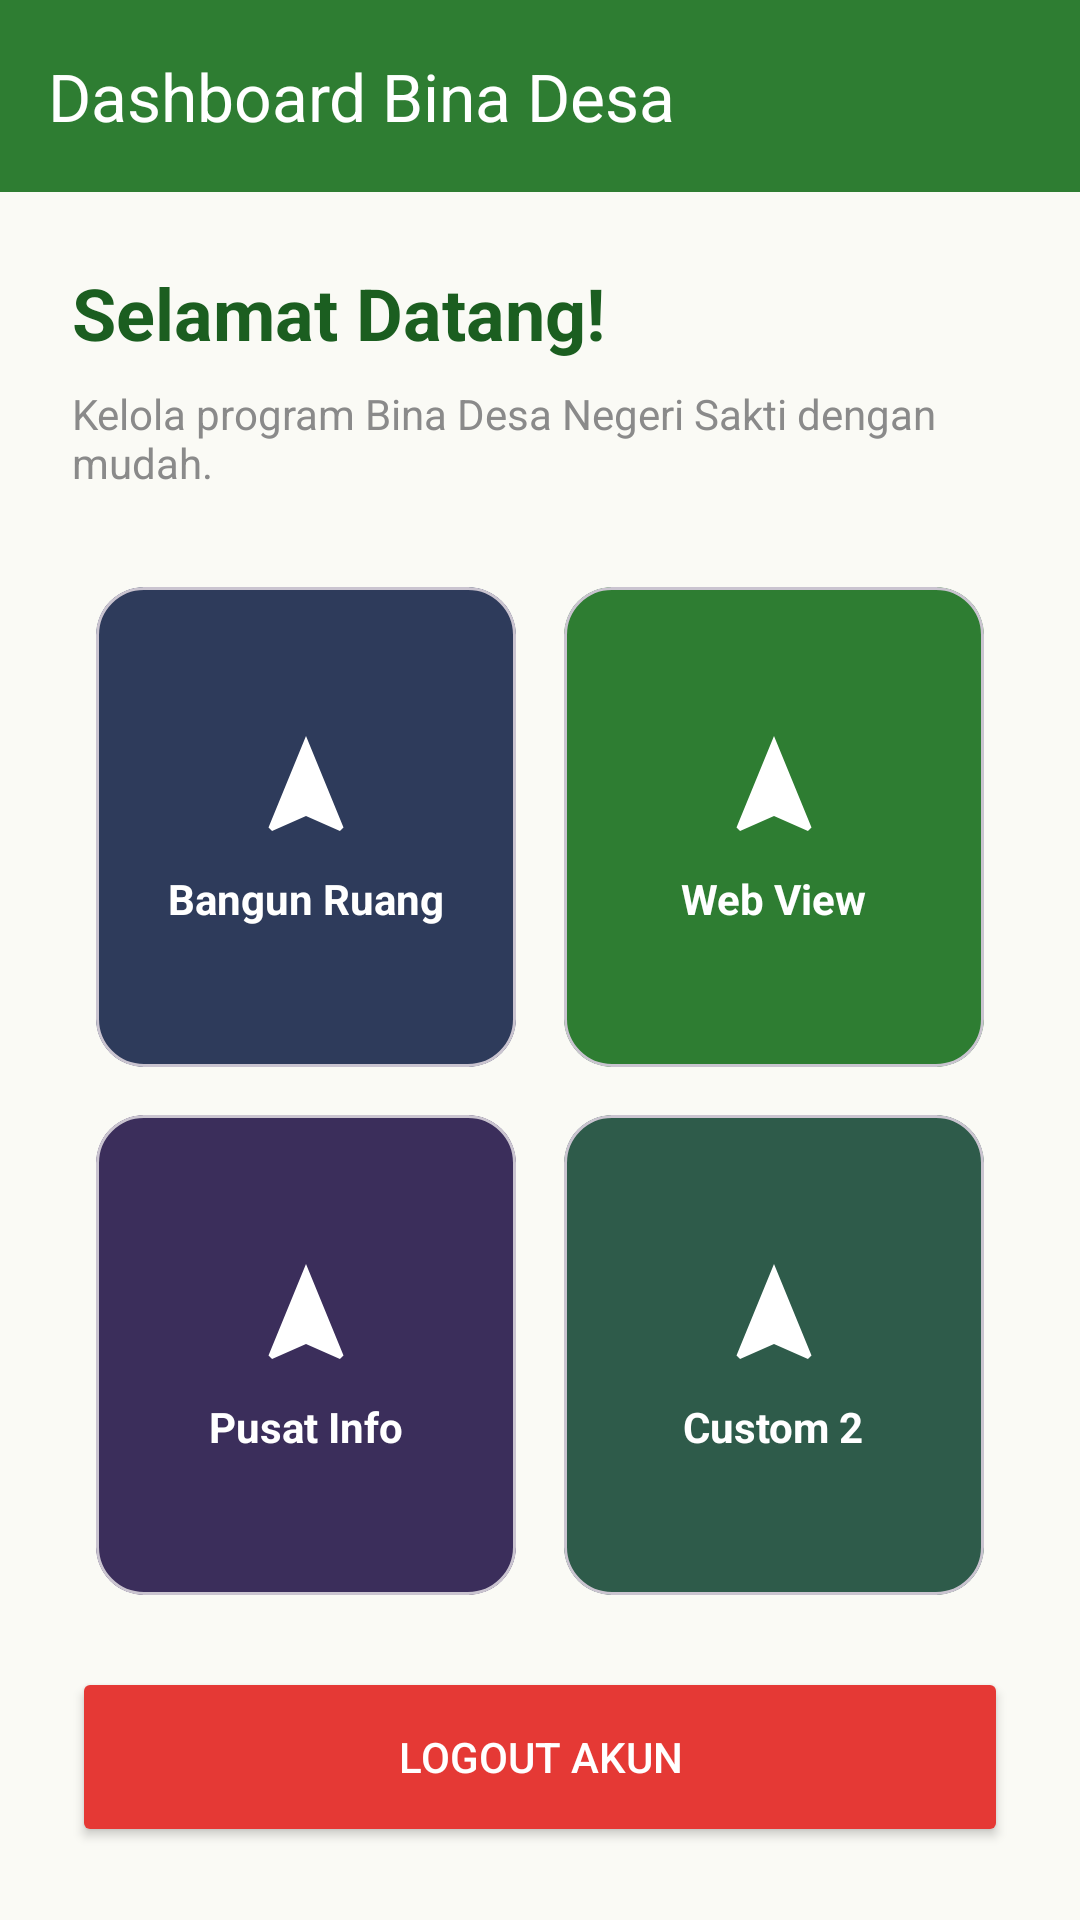

Reconstruct the res/layout file that produces this screen, plus the resources it refers to.
<!-- AndroidManifest.xml: application theme Theme.Givo_summer -->
<!-- res/layout/activity_dashboard.xml -->
<?xml version="1.0" encoding="utf-8"?>
<androidx.constraintlayout.widget.ConstraintLayout xmlns:android="http://schemas.android.com/apk/res/android"
    xmlns:app="http://schemas.android.com/apk/res-auto"
    xmlns:tools="http://schemas.android.com/tools"
    android:layout_width="match_parent"
    android:layout_height="match_parent"
    android:background="@color/white_green"
    tools:context=".pertemuan_4.DashboardActivity">

    <androidx.appcompat.widget.Toolbar
        android:id="@+id/toolbar"
        android:layout_width="match_parent"
        android:layout_height="?attr/actionBarSize"
        android:background="@color/primary_green"
        android:theme="@style/ThemeOverlay.AppCompat.Dark.ActionBar"
        app:layout_constraintTop_toTopOf="parent"
        app:title="Dashboard Bina Desa" />

    <ScrollView
        android:layout_width="match_parent"
        android:layout_height="0dp"
        app:layout_constraintBottom_toBottomOf="parent"
        app:layout_constraintTop_toBottomOf="@id/toolbar">

        <LinearLayout
            android:layout_width="match_parent"
            android:layout_height="wrap_content"
            android:orientation="vertical"
            android:padding="24dp">

            <TextView
                android:id="@+id/tv_welcome"
                android:layout_width="wrap_content"
                android:layout_height="wrap_content"
                android:text="Selamat Datang!"
                android:textColor="@color/primary_dark_green"
                android:textSize="24sp"
                android:textStyle="bold" />

            <TextView
                android:id="@+id/tv_desc"
                android:layout_width="wrap_content"
                android:layout_height="wrap_content"
                android:layout_marginTop="8dp"
                android:text="Kelola program Bina Desa Negeri Sakti dengan mudah."
                android:textColor="@color/text_secondary" />

            <GridLayout
                android:layout_width="match_parent"
                android:layout_height="wrap_content"
                android:layout_marginTop="24dp"
                android:columnCount="2">

                
                <com.google.android.material.card.MaterialCardView
                    android:id="@+id/card_bangun_ruang"
                    android:layout_width="0dp"
                    android:layout_height="160dp"
                    android:layout_columnWeight="1"
                    android:layout_margin="8dp"
                    android:clickable="true"
                    android:focusable="true"
                    app:cardBackgroundColor="@color/card_1"
                    app:cardCornerRadius="16dp">

                    <LinearLayout
                        android:layout_width="match_parent"
                        android:layout_height="match_parent"
                        android:gravity="center"
                        android:orientation="vertical">

                        <ImageView
                            android:layout_width="40dp"
                            android:layout_height="40dp"
                            android:src="@drawable/ic_logo"
                            app:tint="@color/white" />

                        <TextView
                            android:layout_width="wrap_content"
                            android:layout_height="wrap_content"
                            android:layout_marginTop="8dp"
                            android:text="Bangun Ruang"
                            android:textColor="@color/white"
                            android:textStyle="bold" />
                    </LinearLayout>
                </com.google.android.material.card.MaterialCardView>

                
                <com.google.android.material.card.MaterialCardView
                    android:id="@+id/card_web_view"
                    android:layout_width="0dp"
                    android:layout_height="160dp"
                    android:layout_columnWeight="1"
                    android:layout_margin="8dp"
                    android:clickable="true"
                    android:focusable="true"
                    app:cardBackgroundColor="@color/primary_green"
                    app:cardCornerRadius="16dp">

                    <LinearLayout
                        android:layout_width="match_parent"
                        android:layout_height="match_parent"
                        android:gravity="center"
                        android:orientation="vertical">

                        <ImageView
                            android:layout_width="40dp"
                            android:layout_height="40dp"
                            android:src="@drawable/ic_logo"
                            app:tint="@color/white" />

                        <TextView
                            android:layout_width="wrap_content"
                            android:layout_height="wrap_content"
                            android:layout_marginTop="8dp"
                            android:text="Web View"
                            android:textColor="@color/white"
                            android:textStyle="bold" />
                    </LinearLayout>
                </com.google.android.material.card.MaterialCardView>

                
                <com.google.android.material.card.MaterialCardView
                    android:id="@+id/card_custom_1"
                    android:layout_width="0dp"
                    android:layout_height="160dp"
                    android:layout_columnWeight="1"
                    android:layout_margin="8dp"
                    android:clickable="true"
                    android:focusable="true"
                    app:cardBackgroundColor="@color/card_2"
                    app:cardCornerRadius="16dp">

                    <LinearLayout
                        android:layout_width="match_parent"
                        android:layout_height="match_parent"
                        android:gravity="center"
                        android:orientation="vertical">

                        <ImageView
                            android:layout_width="40dp"
                            android:layout_height="40dp"
                            android:src="@drawable/ic_logo"
                            app:tint="@color/white" />

                        <TextView
                            android:layout_width="wrap_content"
                            android:layout_height="wrap_content"
                            android:layout_marginTop="8dp"
                            android:text="Pusat Info"
                            android:textColor="@color/white"
                            android:textStyle="bold" />
                    </LinearLayout>
                </com.google.android.material.card.MaterialCardView>

                
                <com.google.android.material.card.MaterialCardView
                    android:id="@+id/card_custom_2"
                    android:layout_width="0dp"
                    android:layout_height="160dp"
                    android:layout_columnWeight="1"
                    android:layout_margin="8dp"
                    android:clickable="true"
                    android:focusable="true"
                    app:cardBackgroundColor="@color/card_3"
                    app:cardCornerRadius="16dp">

                    <LinearLayout
                        android:layout_width="match_parent"
                        android:layout_height="match_parent"
                        android:gravity="center"
                        android:orientation="vertical">

                        <ImageView
                            android:layout_width="40dp"
                            android:layout_height="40dp"
                            android:src="@drawable/ic_logo"
                            app:tint="@color/white" />

                        <TextView
                            android:layout_width="wrap_content"
                            android:layout_height="wrap_content"
                            android:layout_marginTop="8dp"
                            android:text="Custom 2"
                            android:textColor="@color/white"
                            android:textStyle="bold" />
                    </LinearLayout>
                </com.google.android.material.card.MaterialCardView>

            </GridLayout>

            
            <Button
                android:id="@+id/btn_logout_alt"
                android:layout_width="match_parent"
                android:layout_height="60dp"
                android:layout_marginTop="16dp"
                android:backgroundTint="@color/logout_red"
                android:text="Logout Akun"
                android:textColor="@color/white"
                app:cornerRadius="16dp" />

        </LinearLayout>
    </ScrollView>

</androidx.constraintlayout.widget.ConstraintLayout>
<!-- resources referenced by this layout -->
<resources>
  <color name="card_1">#2E3B5B</color>
  <color name="card_2">#3B2E5B</color>
  <color name="card_3">#2E5B4A</color>
  <color name="logout_red">#E53935</color>
  <color name="primary_dark_green">#1B5E20</color>
  <color name="primary_green">#2E7D32</color>
  <color name="text_secondary">#8A8A8A</color>
  <color name="white">#FFFFFFFF</color>
  <color name="white_green">#FAFAF5</color>
  <!-- drawable ic_logo (drawable) -->
  <?xml version="1.0" encoding="utf-8"?>
  <vector xmlns:android="http://schemas.android.com/apk/res/android"
      android:width="48dp"
      android:height="48dp"
      android:viewportWidth="24"
      android:viewportHeight="24">
      <path
          android:fillColor="@color/primary_blue"
          android:pathData="M12,2L4.5,20.29L5.21,21L12,18L18.79,21L19.5,20.29L12,2Z" />
  </vector>
  <style name="Theme.Givo_summer" parent="Base.Theme.Givo_summer" />
  <color name="primary_blue">#4D47C3</color>
  <style name="Base.Theme.Givo_summer" parent="Theme.Material3.DayNight.NoActionBar">
          
          
      </style>
</resources>
